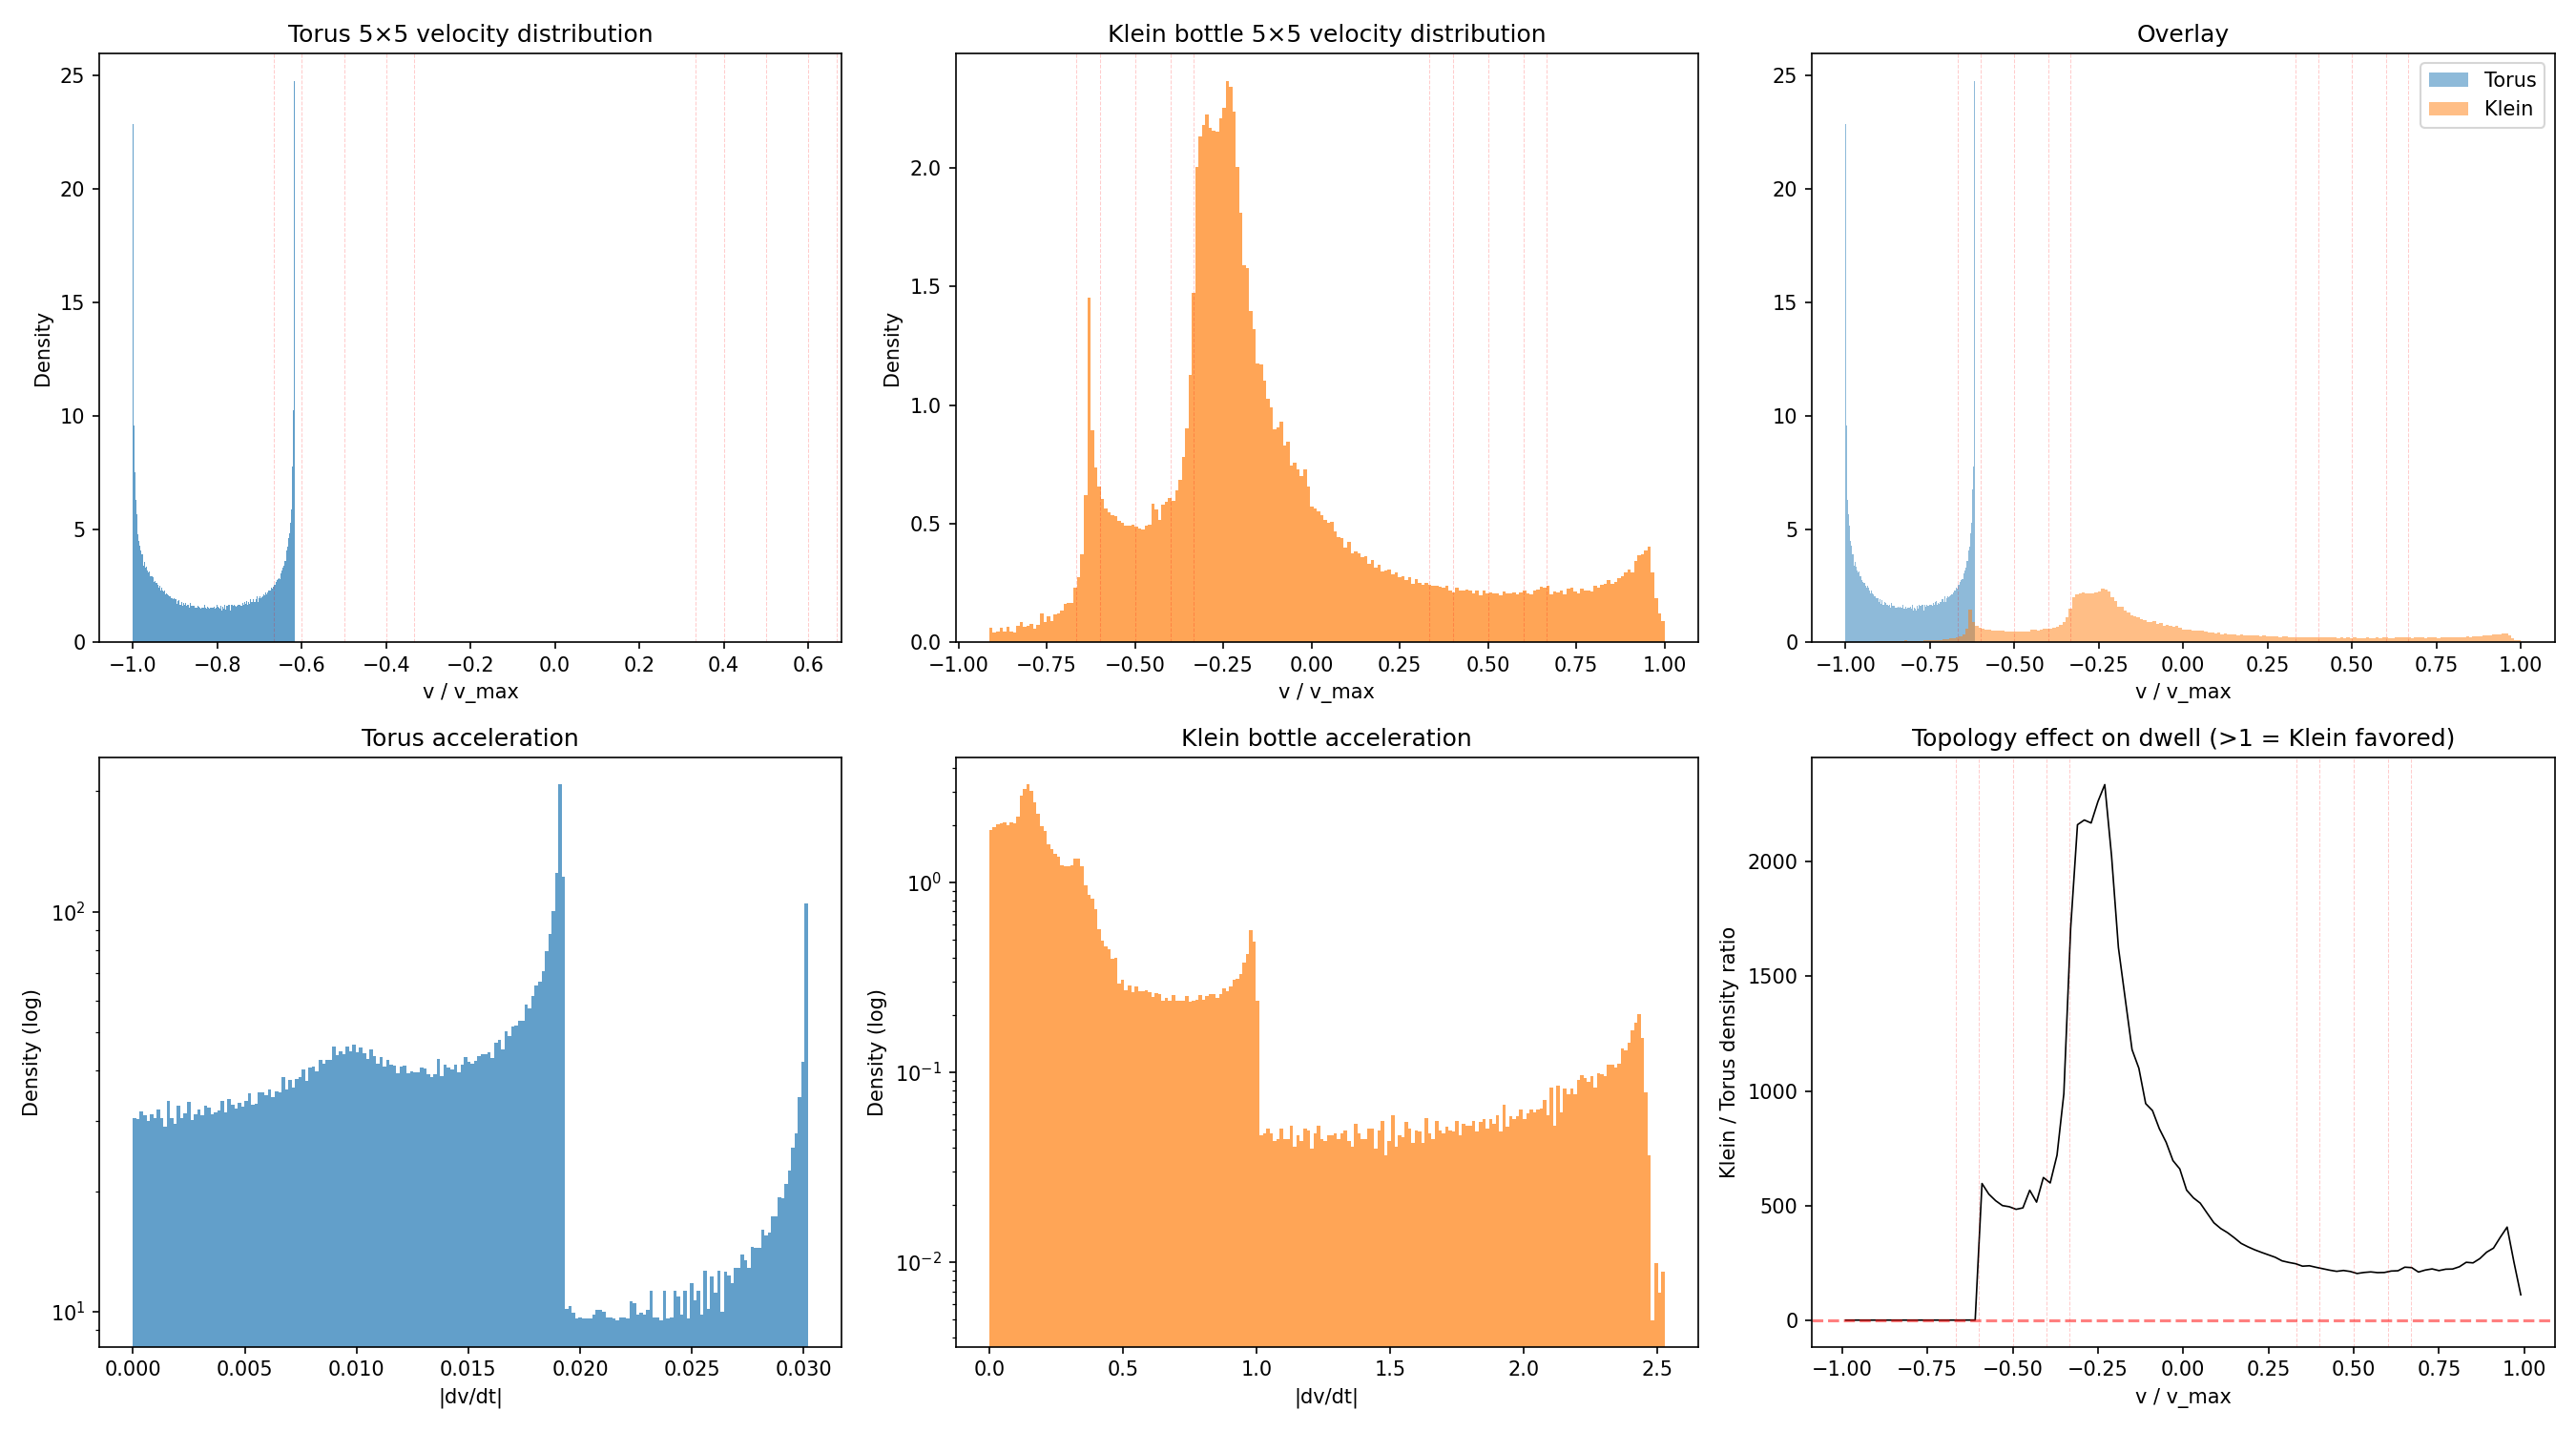

Python code for this plot:
"""
Slip structure on the Klein bottle vs torus.

Run Kuramoto on both topologies, capture full velocity time series,
and compare dwell time distributions. If the XOR filter shapes the
slip dynamics, the Klein bottle should show:
1. Suppressed dwell at XOR-forbidden velocity ratios
2. Enhanced dwell at XOR-allowed velocity ratios
3. Different acceleration statistics during slips
"""

import numpy as np
import matplotlib.pyplot as plt
from klein_bottle_kuramoto import (
    neighbors_torus, neighbors_klein,
    kuramoto_2d, rk4_step_2d, order_parameter_2d
)


def run_and_record(Nx, Ny, K, neighbor_func, dt=0.005, T=500.0,
                   gamma=0.5, seed=42):
    """Run simulation and record full velocity time series."""
    rng = np.random.default_rng(seed)
    omega = gamma * np.clip(rng.standard_cauchy((Nx, Ny)), -5, 5)
    theta = rng.uniform(0, 0.1, (Nx, Ny))

    n_steps = int(T / dt)
    # Record velocity (dtheta/dt) of center oscillator
    ci, cj = Nx // 2, Ny // 2

    t_arr = np.zeros(n_steps)
    v_arr = np.zeros(n_steps)
    r_arr = np.zeros(n_steps)

    theta_prev = theta.copy()

    for step in range(n_steps):
        t_arr[step] = step * dt
        r_arr[step] = order_parameter_2d(theta)

        # Velocity = dtheta/dt from the Kuramoto equation directly
        dtheta = kuramoto_2d(theta, omega, K, Nx, Ny, neighbor_func)
        v_arr[step] = dtheta[ci, cj]

        theta = rk4_step_2d(theta, omega, K, Nx, Ny, neighbor_func, dt)

    return t_arr, v_arr, r_arr, omega[ci, cj]


# ============================================================
# Run both topologies
# ============================================================

Nx, Ny = 5, 5
dt = 0.005
T = 800.0  # long run for statistics

# Sweep K to find the transition regime
print("Finding transition regime...")
for K_test in [1.0, 2.0, 3.0, 4.0, 6.0]:
    _, v_test, _, _ = run_and_record(Nx, Ny, K_test, neighbors_klein, dt=dt, T=100.0)
    v_range = np.max(np.abs(v_test[len(v_test)//2:]))
    v_spread = np.std(v_test[len(v_test)//2:])
    print(f"  K={K_test}: v_range={v_range:.4f}, v_std={v_spread:.4f}")

K = 3.0  # transition regime: partially locked

print(f"Running {Nx}×{Ny} lattice, K={K}, T={T}...")

print("  Torus...")
t_tor, v_tor, r_tor, omega_tor = run_and_record(
    Nx, Ny, K, neighbors_torus, dt=dt, T=T)

print("  Klein bottle...")
t_kln, v_kln, r_kln, omega_kln = run_and_record(
    Nx, Ny, K, neighbors_klein, dt=dt, T=T)

# Steady state: last 50%
n_half = len(t_tor) // 2
v_tor_ss = v_tor[n_half:]
v_kln_ss = v_kln[n_half:]
t_ss = t_tor[n_half:] - t_tor[n_half]

print(f"  Torus:  omega_center = {omega_tor:.4f}, <|v|> = {np.mean(np.abs(v_tor_ss)):.4f}")
print(f"  Klein:  omega_center = {omega_kln:.4f}, <|v|> = {np.mean(np.abs(v_kln_ss)):.4f}")


# ============================================================
# Part 1: Velocity histograms comparison
# ============================================================

fig, axes = plt.subplots(2, 3, figsize=(18, 10))

# Normalize velocities to drive frequency for comparison
v_scale_tor = np.max(np.abs(v_tor_ss)) or 1
v_scale_kln = np.max(np.abs(v_kln_ss)) or 1

# Torus histogram
ax = axes[0, 0]
ax.hist(v_tor_ss / v_scale_tor, bins=200, color="C0", alpha=0.7,
        edgecolor="none", density=True)
ax.set_xlabel("v / v_max")
ax.set_ylabel("Density")
ax.set_title(f"Torus {Nx}×{Ny} velocity distribution")

# Klein bottle histogram
ax = axes[0, 1]
ax.hist(v_kln_ss / v_scale_kln, bins=200, color="C1", alpha=0.7,
        edgecolor="none", density=True)
ax.set_xlabel("v / v_max")
ax.set_ylabel("Density")
ax.set_title(f"Klein bottle {Nx}×{Ny} velocity distribution")

# Overlay
ax = axes[0, 2]
ax.hist(v_tor_ss / v_scale_tor, bins=200, color="C0", alpha=0.5,
        edgecolor="none", density=True, label="Torus")
ax.hist(v_kln_ss / v_scale_kln, bins=200, color="C1", alpha=0.5,
        edgecolor="none", density=True, label="Klein")
ax.legend()
ax.set_xlabel("v / v_max")
ax.set_title("Overlay")

# Mark rational velocity levels
for ax_row in axes[0, :]:
    for p, q in [(1,3),(2,5),(1,2),(3,5),(2,3)]:
        for sign in [1, -1]:
            ax_row.axvline(sign * p/q, color="red", alpha=0.2,
                          linewidth=0.5, linestyle="--")


# ============================================================
# Part 2: Acceleration distributions
# ============================================================

dv_tor = np.diff(v_tor_ss) / dt
dv_kln = np.diff(v_kln_ss) / dt

ax = axes[1, 0]
ax.hist(np.abs(dv_tor), bins=200, color="C0", alpha=0.7,
        edgecolor="none", density=True)
ax.set_xlabel("|dv/dt|")
ax.set_ylabel("Density (log)")
ax.set_title("Torus acceleration")
ax.set_yscale("log")

ax = axes[1, 1]
ax.hist(np.abs(dv_kln), bins=200, color="C1", alpha=0.7,
        edgecolor="none", density=True)
ax.set_xlabel("|dv/dt|")
ax.set_ylabel("Density (log)")
ax.set_title("Klein bottle acceleration")
ax.set_yscale("log")

# Ratio of Klein to Torus dwell time at each velocity level
ax = axes[1, 2]
bins = np.linspace(-1, 1, 101)
hist_tor, _ = np.histogram(v_tor_ss / v_scale_tor, bins=bins, density=True)
hist_kln, _ = np.histogram(v_kln_ss / v_scale_kln, bins=bins, density=True)
bin_centers = 0.5 * (bins[:-1] + bins[1:])

# Ratio with floor to avoid div by zero
ratio = (hist_kln + 1e-3) / (hist_tor + 1e-3)
ax.plot(bin_centers, ratio, "k-", linewidth=0.8)
ax.axhline(1.0, color="red", linestyle="--", alpha=0.5)
ax.set_xlabel("v / v_max")
ax.set_ylabel("Klein / Torus density ratio")
ax.set_title("Topology effect on dwell (>1 = Klein favored)")

# Mark rationals
for p, q in [(1,3),(2,5),(1,2),(3,5),(2,3)]:
    for sign in [1, -1]:
        ax.axvline(sign * p/q, color="red", alpha=0.2,
                  linewidth=0.5, linestyle="--")

plt.tight_layout()
out = __import__("pathlib").Path(__file__).parent / "klein_slip_structure.png"
plt.savefig(out, dpi=150)
print(f"\nSaved: {out}")
plt.close()


# ============================================================
# Part 3: Dwell time at rational bands — Klein vs Torus
# ============================================================

print("\n" + "=" * 70)
print("  DWELL TIME COMPARISON: Klein bottle vs Torus")
print("=" * 70)

bands = [
    (0.0, 0.15, "near zero", 0, 1),
    (0.15, 0.4, "~1/3", 1, 3),
    (0.35, 0.45, "~2/5 med", 2, 5),
    (0.45, 0.55, "~1/2", 1, 2),
    (0.55, 0.65, "~3/5 med", 3, 5),
    (0.6, 0.75, "~2/3", 2, 3),
    (0.75, 1.0, "~1/1", 1, 1),
]

v_tor_norm = np.abs(v_tor_ss) / v_scale_tor
v_kln_norm = np.abs(v_kln_ss) / v_scale_kln

print(f"\n  {'Band':>12s}  {'Torus %':>9s}  {'Klein %':>9s}  {'Ratio K/T':>10s}  "
      f"{'XOR(p+q)':>10s}")
print("  " + "-" * 60)

for lo, hi, name, p, q in bands:
    t_frac = np.mean((v_tor_norm >= lo) & (v_tor_norm < hi))
    k_frac = np.mean((v_kln_norm >= lo) & (v_kln_norm < hi))
    ratio = k_frac / t_frac if t_frac > 0 else float('inf')
    xor = "odd" if (p + q) % 2 == 1 else "even"
    marker = "  ← ENHANCED" if ratio > 1.3 else ("  ← SUPPRESSED" if ratio < 0.7 else "")
    print(f"  {name:>12s}  {t_frac*100:8.2f}%  {k_frac*100:8.2f}%  "
          f"{ratio:10.3f}  {xor:>10s}{marker}")

print(f"""
  If XOR shapes dwell: modes with p+q ODD (allowed) should be
  ENHANCED on Klein relative to torus, and p+q EVEN (forbidden)
  should be SUPPRESSED.
""")

# ============================================================
# Part 4: Spectral comparison
# ============================================================

fig, axes = plt.subplots(1, 2, figsize=(14, 5))

for ax, v_ss, label, color in [(axes[0], v_tor_ss, "Torus", "C0"),
                                  (axes[1], v_kln_ss, "Klein", "C1")]:
    freqs = np.fft.rfftfreq(len(v_ss), d=dt)
    S = np.abs(np.fft.rfft(v_ss * np.hanning(len(v_ss)))) / len(v_ss)

    # Normalize to natural frequency of center oscillator
    f_nat = abs(omega_tor) / (2 * np.pi) if label == "Torus" else abs(omega_kln) / (2 * np.pi)
    if f_nat > 0:
        f_norm = freqs / f_nat
    else:
        f_norm = freqs

    mask = (f_norm > 0.05) & (f_norm < 5)
    ax.semilogy(f_norm[mask], S[mask] + 1e-12, f"{color}-", linewidth=0.5)
    ax.set_xlabel("f / f_natural")
    ax.set_ylabel("|V(f)|")
    ax.set_title(f"{label} spectrum")

    for p, q in [(1,3),(2,5),(1,2),(3,5),(2,3),(1,1),(3,2),(2,1)]:
        ax.axvline(p/q, color="red", alpha=0.25, linewidth=0.5)

plt.tight_layout()
out2 = __import__("pathlib").Path(__file__).parent / "klein_slip_spectrum.png"
plt.savefig(out2, dpi=150)
print(f"Saved: {out2}")
plt.close()
